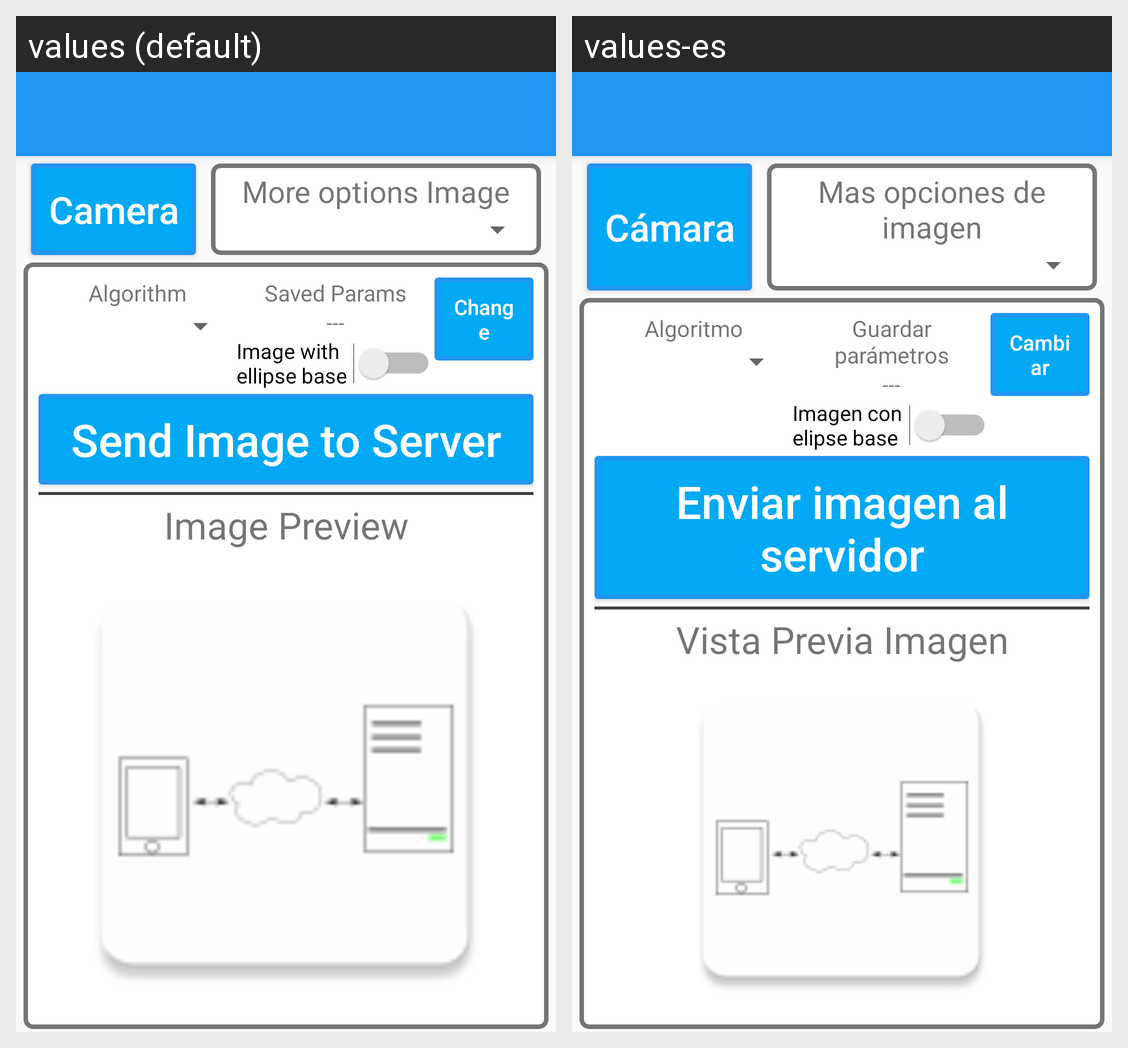

For this localized Android screen grid, give each drawn string resource with its value in every locale shown.
Android screen res/layout/activity_new_process.xml rendered under 2 locales, left to right: values (default), values-es. Device: Nexus 5 (rendered at 1080×1920; each locale shown at half size, 540×960, under a caption strip naming it); theme AppTheme.NoActionBar.
Strings drawn on this screen, with the default value and each locale's value (text and hints the layout hard-codes, and strings that could not be matched under every locale, appear in the picture but are not listed):

process_camera
  values: Camera
  values-es: Cámara

process_more_options_image
  values: More options Image
  values-es: Mas opciones de imagen

standard_algorithm
  values: Algorithm
  values-es: Algoritmo

standard_saved_params
  values: Saved Params
  values-es: Guardar parámetros

process_image_with_ellipse_base
  values: Image with ellipse base
  values-es: Imagen con elipse base

standard_change
  values: Change
  values-es: Cambiar

process_send_image_to_server
  values: Send Image to Server
  values-es: Enviar imagen al servidor

process_image_preview
  values: Image Preview
  values-es: Vista Previa Imagen
